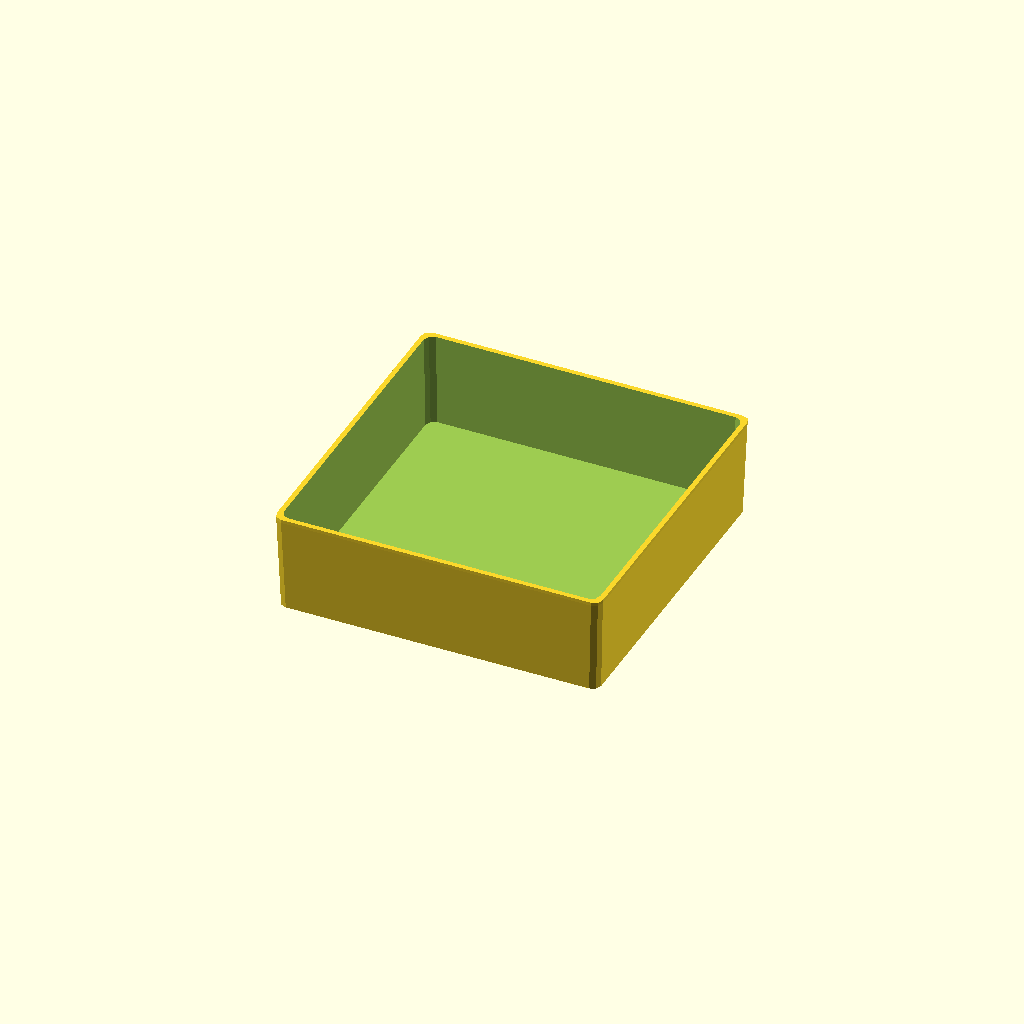
Cell 1: rendered with the file's own defaults.
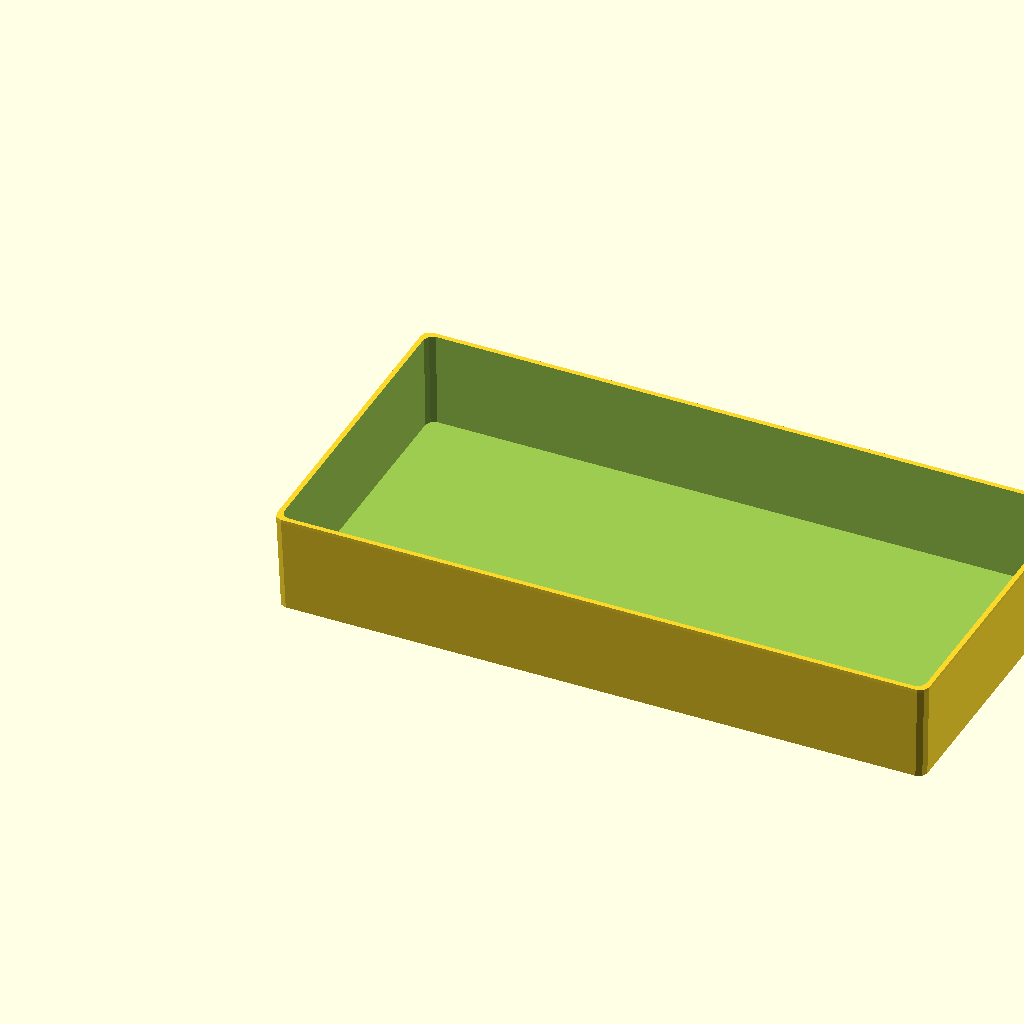
Cell 2: the same model with x = 200.
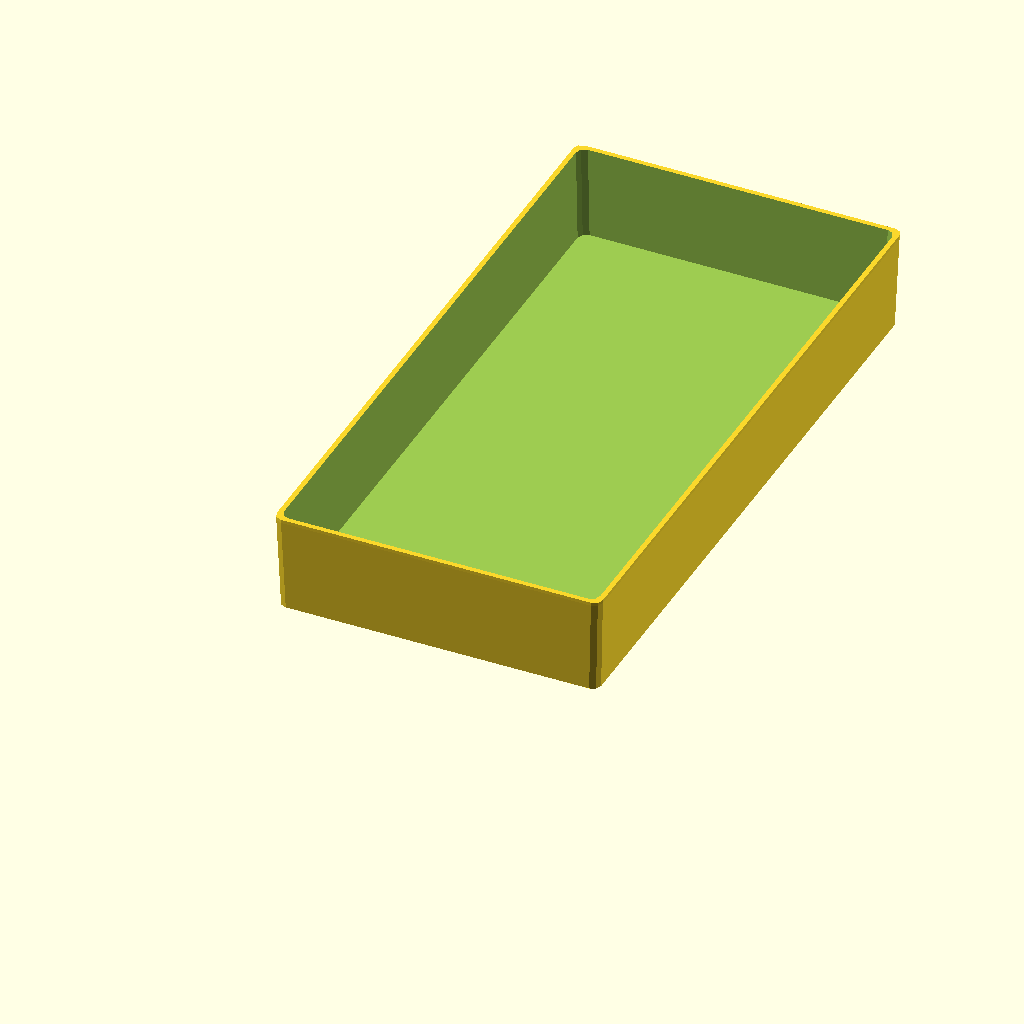
Cell 3: the same model with y = 200.
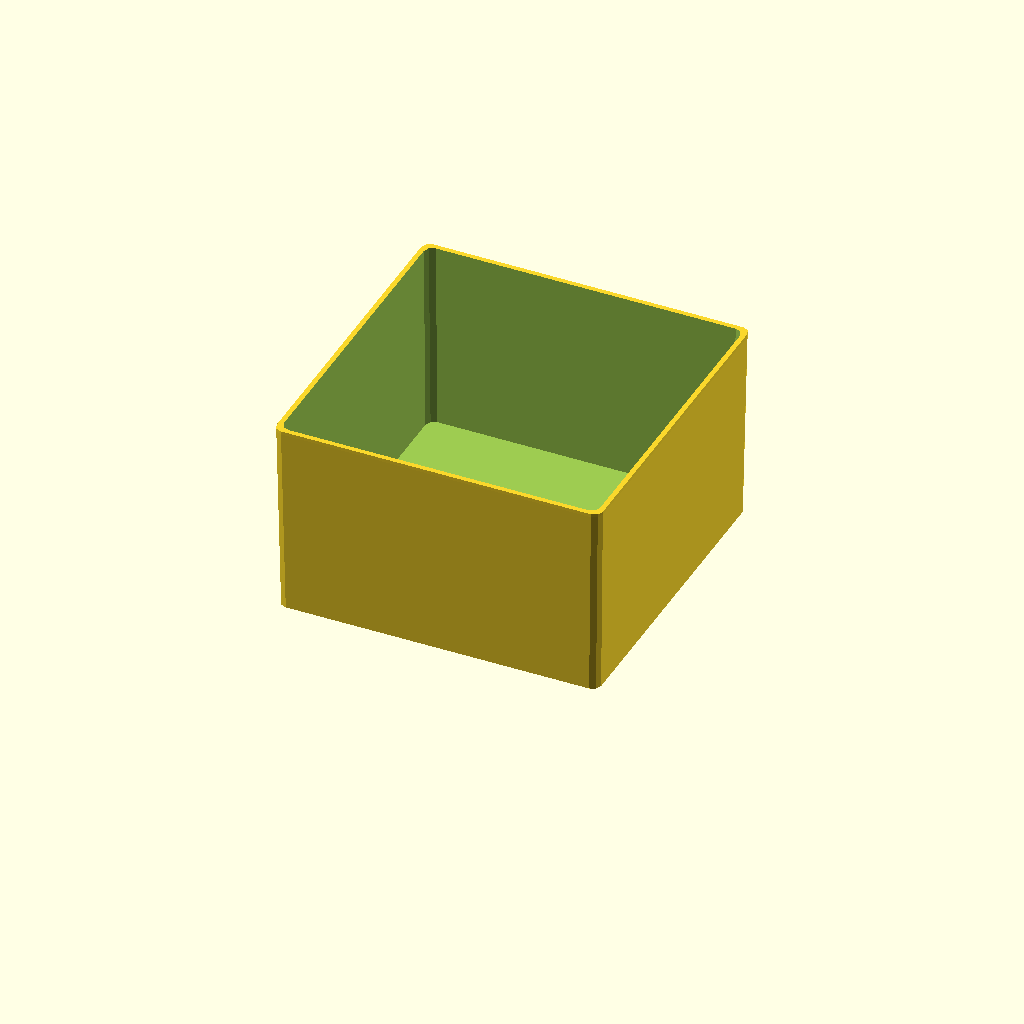
Cell 4 — z set to 60, the other parameters unchanged.
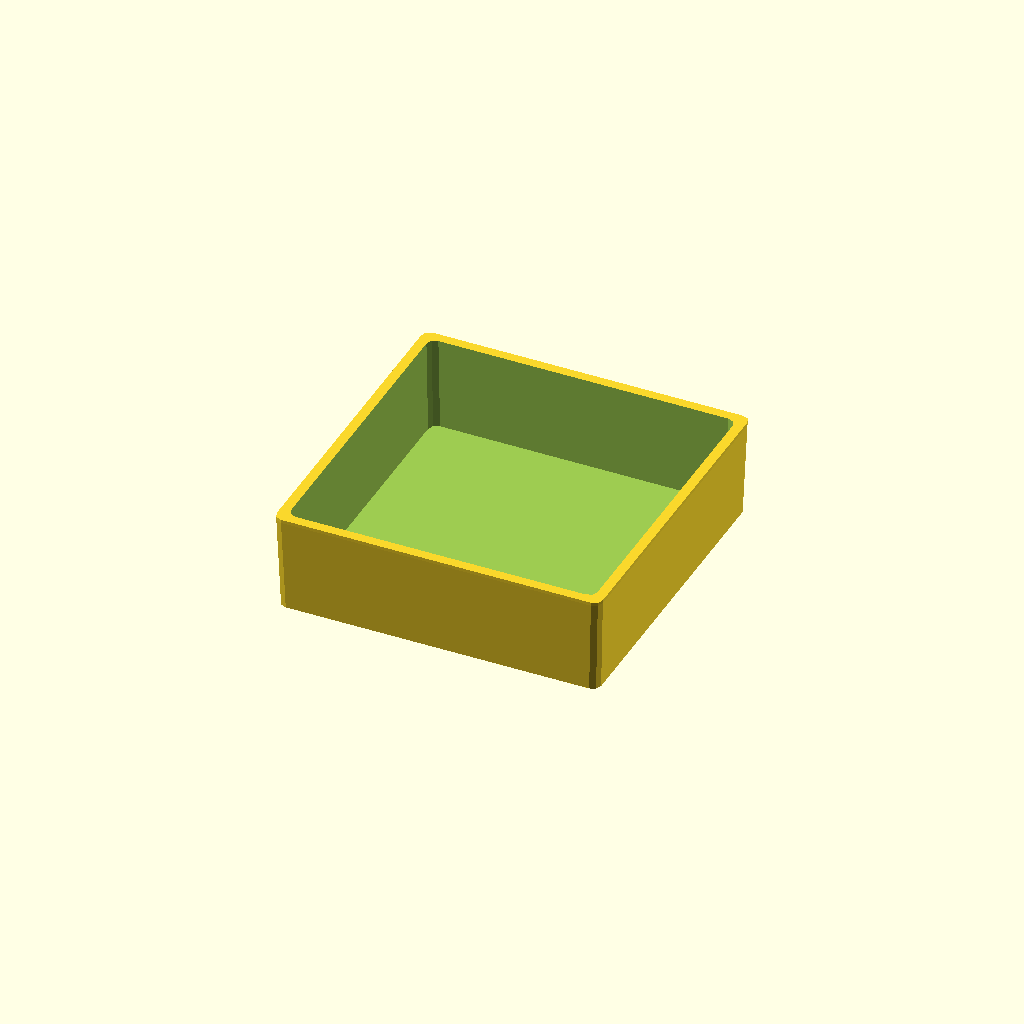
Cell 5: wall = 3 (everything else at default).
All cells are drawn from one camera (rotation 55°, 0°, 25°, orthographic, colour scheme Cornfield), so only the parameter changes between them.
Source of the model, inputs/thingiverse/files/thing-2153238/files/Box-Universal.scad:
x=100;
y=100;
z=30;
wall=1.5;
bottom=2;
cornerdia=5;
gradient=1;
difference()
{    hull(){
        translate([(cornerdia/2)+gradient,(cornerdia/2)+gradient,0]) cylinder(d=cornerdia, h=1);
        translate([(cornerdia/2)+gradient,y-(cornerdia/2)-gradient,0]) cylinder(d=cornerdia, h=1);
        translate([x-(cornerdia/2)-gradient,(cornerdia/2)+gradient,0]) cylinder(d=cornerdia, h=1);
        translate([x-(cornerdia/2)-gradient,y-(cornerdia/2)-gradient,0]) cylinder(d=cornerdia, h=1);

        translate([(cornerdia/2),(cornerdia/2),z-1]) cylinder(d=cornerdia, h=1);
        translate([(cornerdia/2),y-(cornerdia/2),z-1]) cylinder(d=cornerdia, h=1);
        translate([x-(cornerdia/2),(cornerdia/2),z-1]) cylinder(d=cornerdia, h=1);
        translate([x-(cornerdia/2),y-(cornerdia/2),z-1]) cylinder(d=cornerdia, h=1);
    }
    hull(){
        translate([(cornerdia/2)+gradient+wall,(cornerdia/2)+gradient+wall,bottom]) cylinder(d=cornerdia, h=1);
        translate([(cornerdia/2)+gradient+wall,y-(cornerdia/2)-gradient-wall,bottom]) cylinder(d=cornerdia, h=1);
        translate([x-(cornerdia/2)-gradient-wall,(cornerdia/2)+gradient+wall,bottom]) cylinder(d=cornerdia, h=1);
        translate([x-(cornerdia/2)-gradient-wall,y-(cornerdia/2)-gradient-wall,bottom]) cylinder(d=cornerdia, h=1);

        translate([(cornerdia/2)+wall,(cornerdia/2)+wall,z-1+bottom]) cylinder(d=cornerdia, h=1);
        translate([(cornerdia/2)+wall,y-(cornerdia/2)-wall,z-1+bottom]) cylinder(d=cornerdia, h=1);
        translate([x-(cornerdia/2)-wall,(cornerdia/2)+wall,z-1+bottom]) cylinder(d=cornerdia, h=1);
        translate([x-(cornerdia/2)-wall,y-(cornerdia/2)-wall,z-1+bottom]) cylinder(d=cornerdia, h=1);
     }
 }
Parameter table extracted from the source (name, type, default, range or options):
x: number, default 100
y: number, default 100
z: number, default 30
wall: number, default 1.5
bottom: number, default 2
cornerdia: number, default 5
gradient: number, default 1
